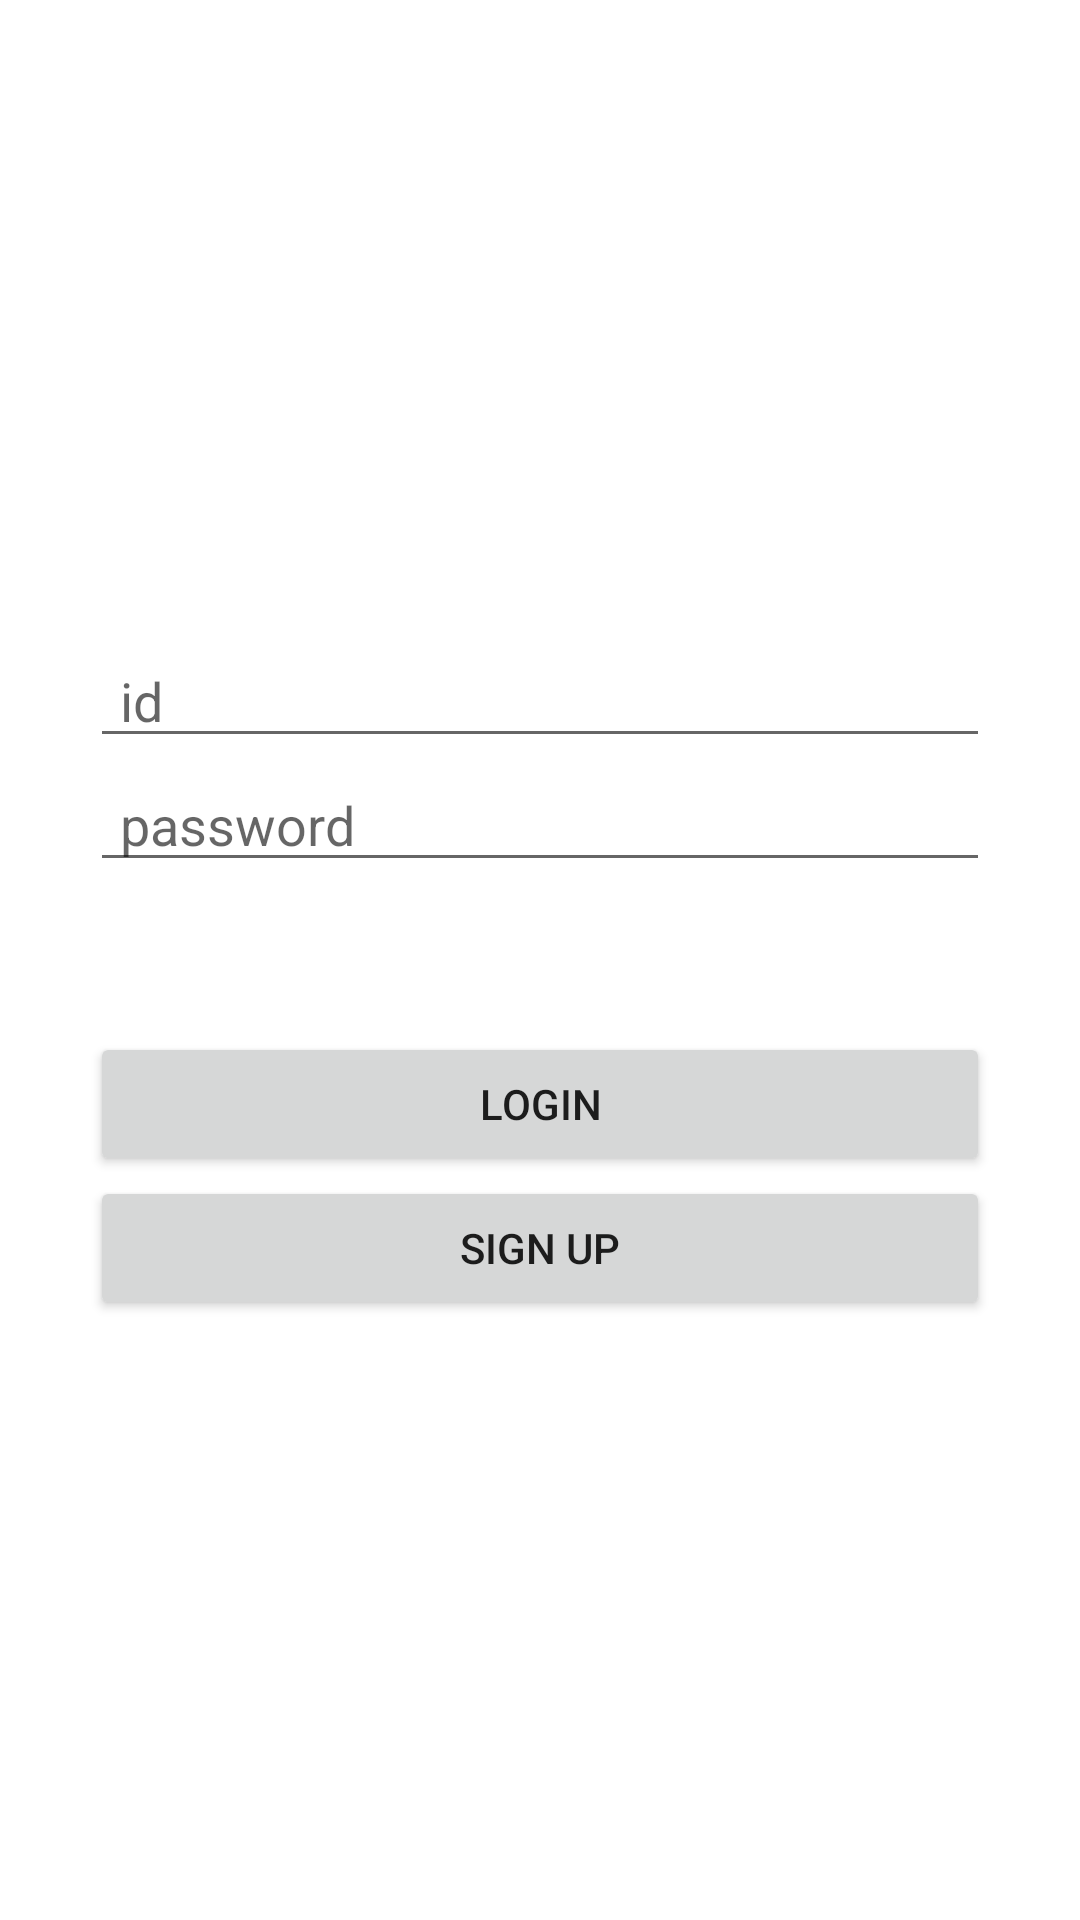

Reconstruct the res/layout file that produces this screen, plus the resources it refers to.
<!-- AndroidManifest.xml: application theme Theme.DidYouGetIt -->
<!-- res/layout/activity_login.xml -->
<?xml version="1.0" encoding="utf-8"?>
<androidx.constraintlayout.widget.ConstraintLayout
    xmlns:android="http://schemas.android.com/apk/res/android"
    xmlns:app="http://schemas.android.com/apk/res-auto"
    android:layout_width="match_parent"
    android:layout_height="match_parent">

    <EditText
        android:id="@+id/edittext_login_id"
        android:layout_width="300dp"
        android:layout_height="wrap_content"
        android:paddingLeft="10dp"
        android:hint="id"
        app:layout_constraintLeft_toLeftOf="parent"
        app:layout_constraintRight_toRightOf="parent"
        app:layout_constraintBottom_toTopOf="@id/edittext_login_pw"/>

    <EditText
        android:id="@+id/edittext_login_pw"
        android:layout_width="300dp"
        android:layout_height="wrap_content"
        android:layout_marginBottom="50dp"
        android:paddingLeft="10dp"
        android:hint="password"
        app:layout_constraintLeft_toLeftOf="parent"
        app:layout_constraintRight_toRightOf="parent"
        app:layout_constraintBottom_toTopOf="@id/button_login"/>

    <Button
        android:id="@+id/button_login"
        android:layout_width="300dp"
        android:layout_height="wrap_content"
        android:text="login"
        app:layout_constraintLeft_toLeftOf="parent"
        app:layout_constraintRight_toRightOf="parent"
        app:layout_constraintBottom_toTopOf="@id/button_signup"/>

    <Button
        android:id="@+id/button_signup"
        android:layout_width="300dp"
        android:layout_height="wrap_content"
        android:layout_marginBottom="200dp"
        android:text="sign up"
        app:layout_constraintLeft_toLeftOf="parent"
        app:layout_constraintRight_toRightOf="parent"
        app:layout_constraintBottom_toBottomOf="parent"/>

</androidx.constraintlayout.widget.ConstraintLayout>
<!-- resources referenced by this layout -->
<resources>
  <style name="Theme.DidYouGetIt" parent="Theme.MaterialComponents.DayNight.DarkActionBar">
          
          <item name="colorPrimary">@color/purple_500</item>
          <item name="colorPrimaryVariant">@color/purple_700</item>
          <item name="colorOnPrimary">@color/white</item>
          
          <item name="colorSecondary">@color/teal_200</item>
          <item name="colorSecondaryVariant">@color/teal_700</item>
          <item name="colorOnSecondary">@color/black</item>
          
          <item name="android:statusBarColor" tools:targetApi="l">?attr/colorPrimaryVariant</item>
          
      </style>
  <!-- not gathered from this repository: default colours our renderer supplied (Android Studio template values) -->
  <color name="purple_500">#FF6200EE</color>
  <color name="purple_700">#FF3700B3</color>
  <color name="teal_200">#FF03DAC5</color>
  <color name="teal_700">#FF018786</color>
  <color name="black">#FF000000</color>
  <color name="white">#FFFFFFFF</color>
</resources>
